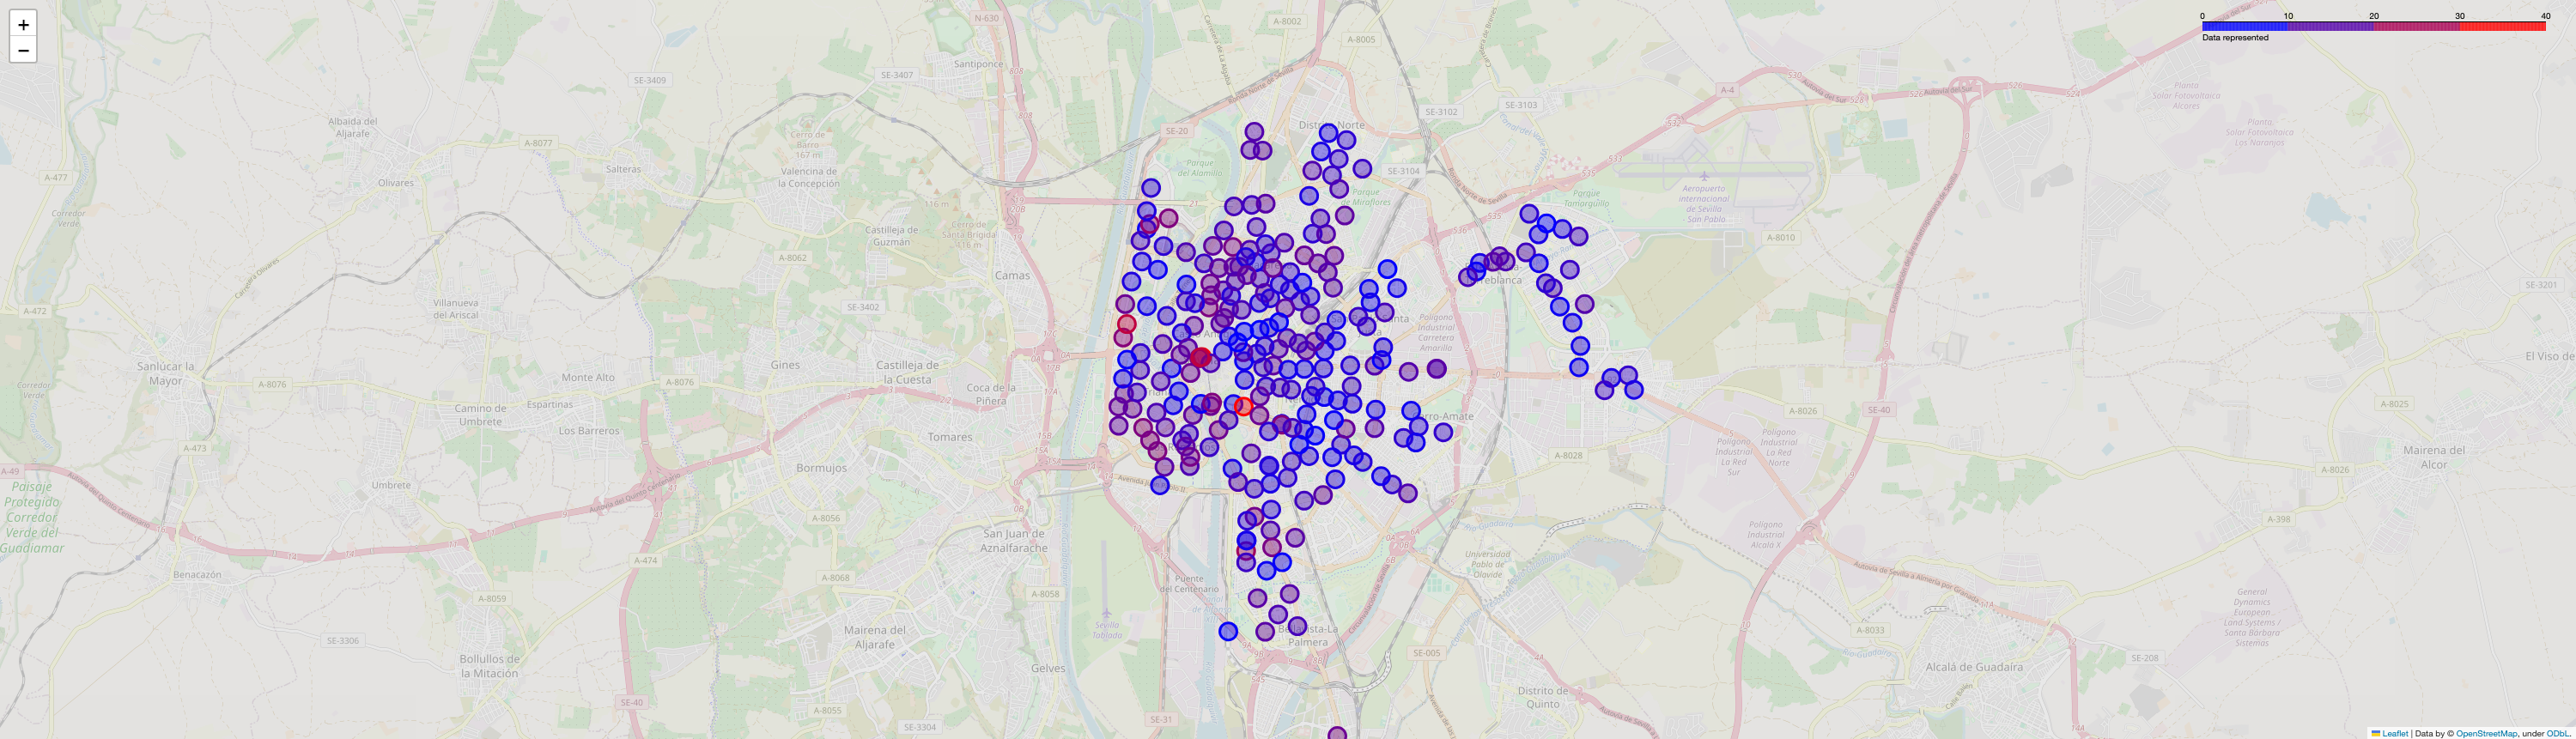

The data file committed next to this chart (first rows):
station_id, t, value
0, 30, 30.0
1, 30, 12.5
2, 30, 25.0
3, 30, 5.75
4, 30, 7.0
5, 30, 3.0
6, 30, 3.0
7, 30, 18.0
8, 30, 8.0
9, 30, 3.0
10, 30, 14.75
11, 30, 9.0
12, 30, 7.0
13, 30, 6.0
14, 30, 14.0
15, 30, 5.0
16, 30, 14.0
17, 30, 8.0
18, 30, 4.0
19, 30, 10.0
20, 30, 9.5
21, 30, 2.0
22, 30, 17.0
23, 30, 10.0
24, 30, 9.0
25, 30, 8.0
26, 30, 13.0
27, 30, 38.0
28, 30, 6.0
29, 30, 2.0
30, 30, 12.0
31, 30, 10.0
32, 30, 3.0
33, 30, 4.0
34, 30, 21.0
35, 30, 11.0
36, 30, 4.0
37, 30, 9.0
38, 30, 19.75
39, 30, 15.0
40, 30, 14.0
41, 30, 7.0
42, 30, 0.75
43, 30, 0.0
44, 30, 5.0
45, 30, 5.0
46, 30, 11.0
47, 30, 13.0
48, 30, 2.0
49, 30, 14.0
50, 30, 5.75
51, 30, 15.0
52, 30, 3.25
53, 30, 15.0
54, 30, 40.0
55, 30, 5.0
56, 30, 7.5
57, 30, 2.0
58, 30, 15.0
59, 30, 4.0
... 201 more rows
